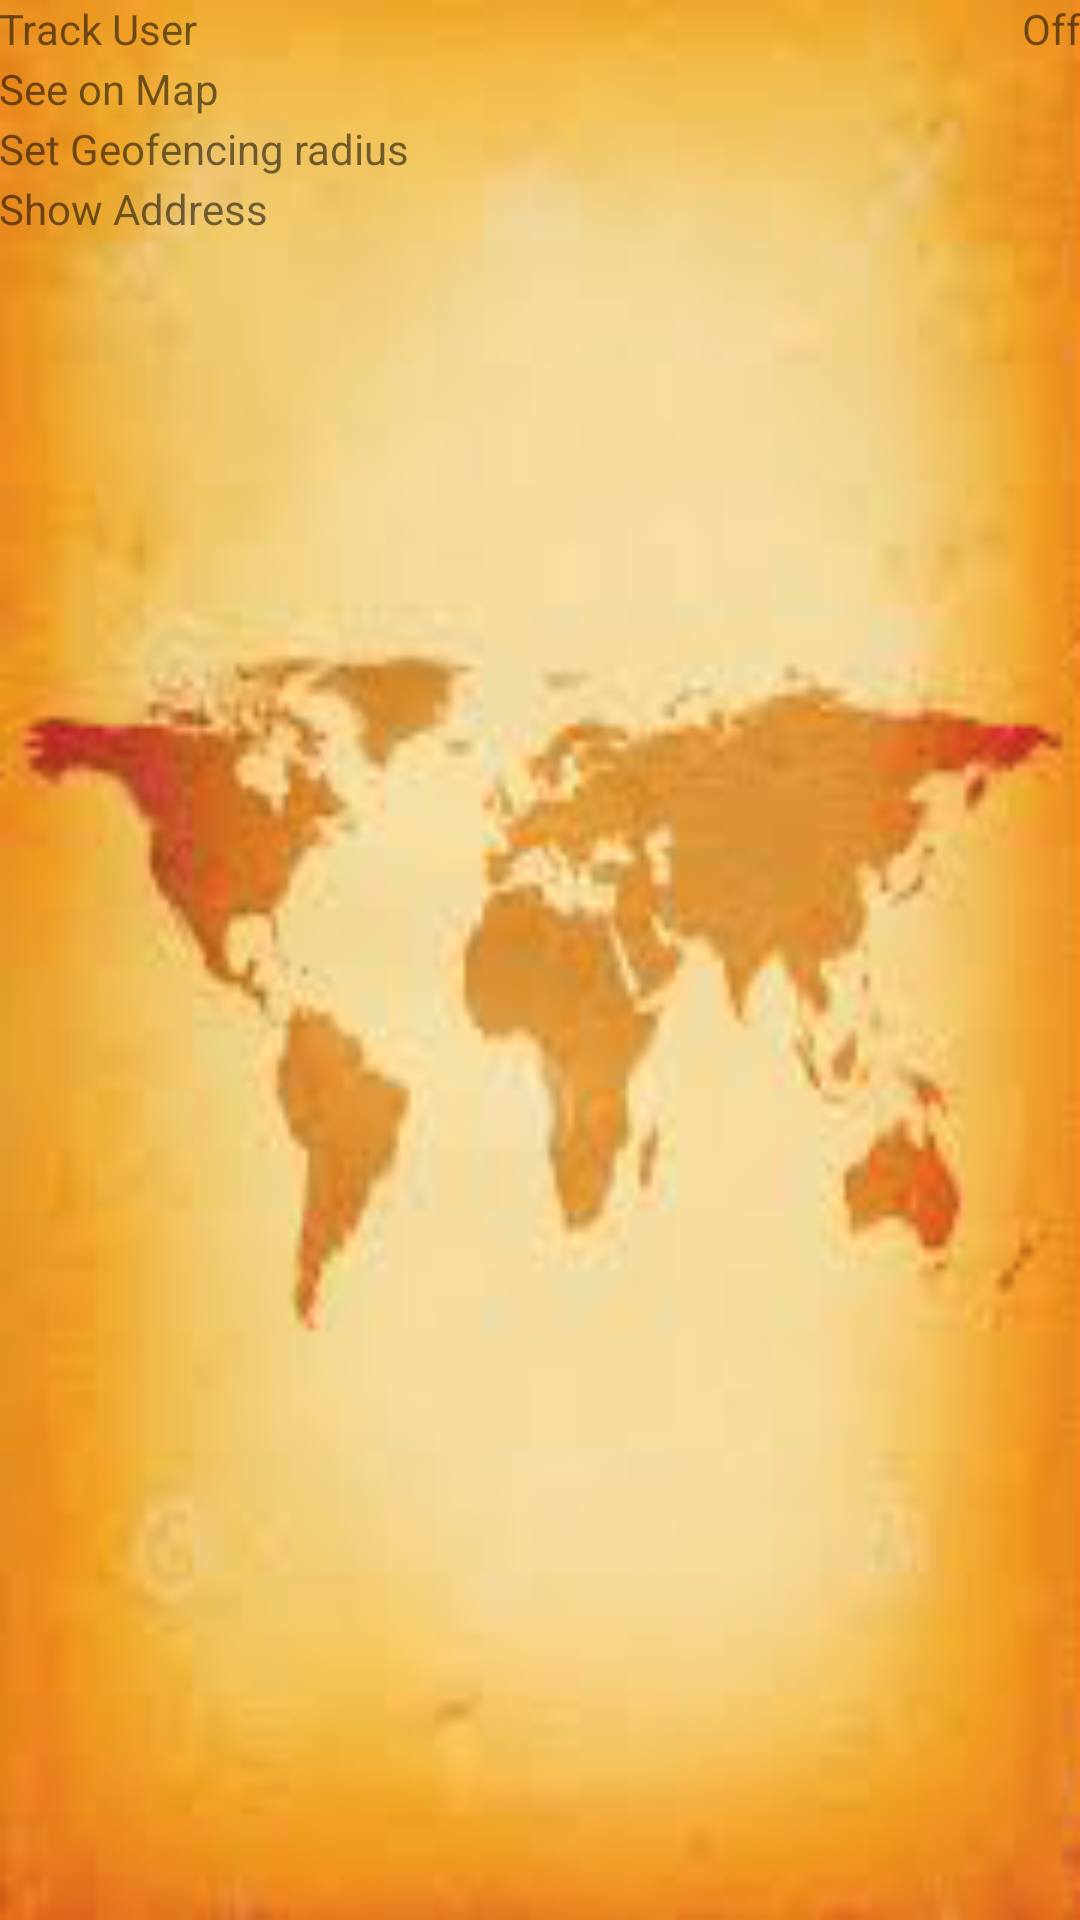

Here is an Android app screen rendered from its layout file. Give the layout XML and the strings, colors and styles it references.
<!-- AndroidManifest.xml: application theme AppTheme -->
<!-- res/layout/activity_user.xml -->
<RelativeLayout xmlns:android="http://schemas.android.com/apk/res/android"
    xmlns:tools="http://schemas.android.com/tools"
    android:layout_width="match_parent"
    android:layout_height="match_parent"
    android:paddingBottom="@dimen/activity_vertical_margin"
    android:paddingLeft="@dimen/activity_horizontal_margin"
    android:paddingRight="@dimen/activity_horizontal_margin"
    android:paddingTop="@dimen/activity_vertical_margin"
    android:background="@drawable/img"
    tools:context=".User" >
    
    <TextView
        android:id="@+id/user_text_track"
        android:layout_width="wrap_content"
        android:layout_height="wrap_content"
        android:text="Track User"
        android:layout_alignParentTop="true"
        android:layout_alignParentLeft="true"
        android:gravity="center_vertical"
        android:clickable="true"
        android:onClick="track" />
    
    <TextView
	    android:id="@+id/user_text_toggle"
	    android:layout_alignParentRight="true"
	    android:layout_alignParentTop="true"
	    android:layout_height="wrap_content"
	    android:layout_width="wrap_content"
	    android:text="Off"
	    android:gravity="center_vertical" />
   	
    <TextView
        android:id="@+id/user_text_track_space"
        android:layout_width="match_parent"
        android:layout_height="1dp"
        android:layout_below="@id/user_text_track" />
    
    <TextView
        android:id="@+id/user_text_map"
        android:layout_width="match_parent"
        android:layout_height="wrap_content"
        android:text="See on Map"
        android:layout_below="@id/user_text_track_space"
        android:layout_alignParentLeft="true"
        android:gravity="center_vertical"
        android:clickable="true"
        android:onClick="drawMap" />
    
    <TextView
        android:id="@+id/user_text_map_space"
        android:layout_width="match_parent"
        android:layout_height="1dp"
        android:layout_below="@id/user_text_map" />
    
    <TextView
        android:id="@+id/user_text_geo"
        android:layout_width="wrap_content"
        android:layout_height="wrap_content"
        android:text="Set Geofencing radius"
        android:layout_below="@id/user_text_map_space"
        android:layout_alignParentLeft="true"
        android:gravity="center_vertical"
        android:clickable="true"
        android:onClick="setRadius" />
    
    <TextView
	    android:id="@+id/user_text_geo_radius"
	    android:layout_alignParentRight="true"
	    android:layout_below="@id/user_text_map_space"
	    android:layout_height="wrap_content"
	    android:layout_width="wrap_content"
	    android:gravity="center_vertical" />
    
    <TextView
        android:id="@+id/user_text_geo_space"
        android:layout_width="match_parent"
        android:layout_height="1dp"
        android:layout_below="@id/user_text_geo" />
    
    <TextView
        android:id="@+id/user_text_address_text"
        android:layout_width="match_parent"
        android:layout_height="wrap_content"
        android:text="Show Address"
        android:layout_below="@id/user_text_geo_space"
        android:layout_alignParentLeft="true"
        android:gravity="center_vertical"
        android:clickable="true"
        android:onClick="addressToggle" />
    
    <TextView
        android:id="@+id/user_text_address_space"
        android:layout_width="match_parent"
        android:layout_height="wrap_content"
        android:text=""
        android:layout_below="@id/user_text_address_text"
        android:layout_alignParentLeft="true"
        android:gravity="center_vertical" />
    
</RelativeLayout>
<!-- resources referenced by this layout -->
<resources>
  <!-- drawable img: png bitmap (drawable-ldpi, 50604 bytes) -->
  <style name="AppTheme" parent="AppBaseTheme">
          
      </style>
  <style name="AppBaseTheme" parent="Theme.AppCompat.Light">
          
      </style>
</resources>
